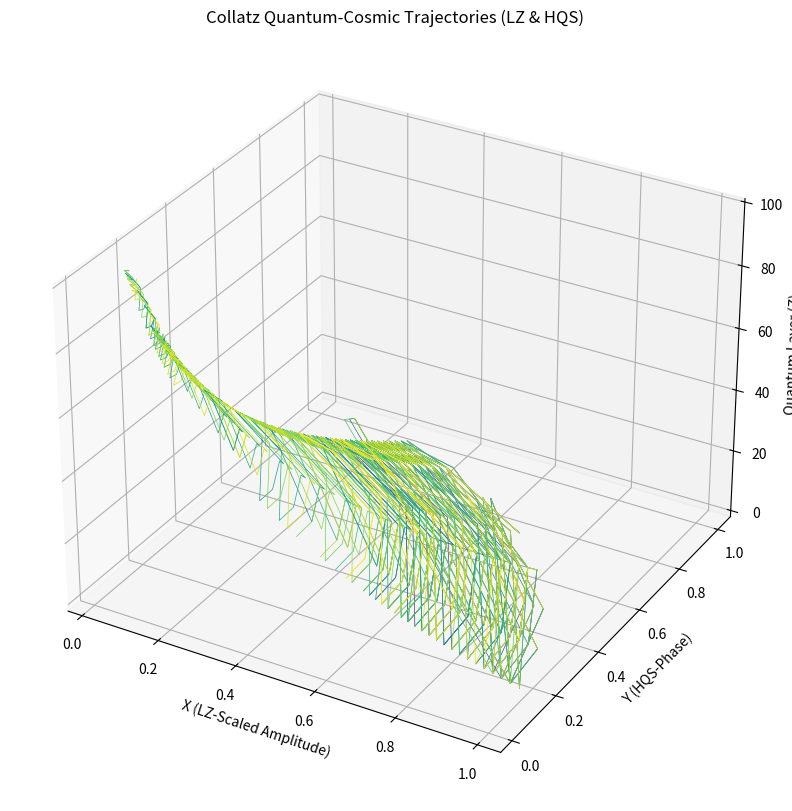

Here is the Python script that generated this plot:
import numpy as np
import matplotlib.pyplot as plt

# Constants
LZ = 1.23498  # Scalable amplitude
HQS = 0.235   # Fixed curvature
MAX_LAYERS = 100  # Quantum recursion limit

def collatz(n):
    """Generates Collatz sequence for n."""
    sequence = [n]
    while n != 1 and len(sequence) < MAX_LAYERS:
        n = n // 2 if n % 2 == 0 else 3 * n + 1
        sequence.append(n)
    return sequence

def reduce_to_octave(value):
    """Maps value to 9-cycle octave structure."""
    return (value - 1) % 9 + 1

def map_to_3d(value, layer):
    """Projects octave value to 3D coordinates."""
    phase = (value / 9) * 2 * np.pi * HQS
    radius = LZ ** (-layer / 10)
    x = np.cos(phase) * radius
    y = np.sin(phase) * radius
    z = layer
    return x, y, z

# Plot trajectories for n=1-50
fig = plt.figure(figsize=(14, 10))
ax = fig.add_subplot(111, projection='3d')

for n in range(1, 51):
    seq = collatz(n)
    x, y, z = [], [], []
    
    for layer, value in enumerate(seq):
        octave_value = reduce_to_octave(value)
        xi, yi, zi = map_to_3d(octave_value, layer)
        x.append(xi)
        y.append(yi)
        z.append(zi)
    
    # Color by n for distinction, no legend for clarity
    ax.plot(x, y, z, linewidth=0.5, c=plt.cm.viridis(n / 50))

ax.set_title("Collatz Quantum-Cosmic Trajectories (LZ & HQS)")
ax.set_xlabel("X (LZ-Scaled Amplitude)")
ax.set_ylabel("Y (HQS-Phase)")
ax.set_zlabel("Quantum Layer (Z)")
plt.savefig('collatz_trajectories.png', dpi=150)
plt.show()